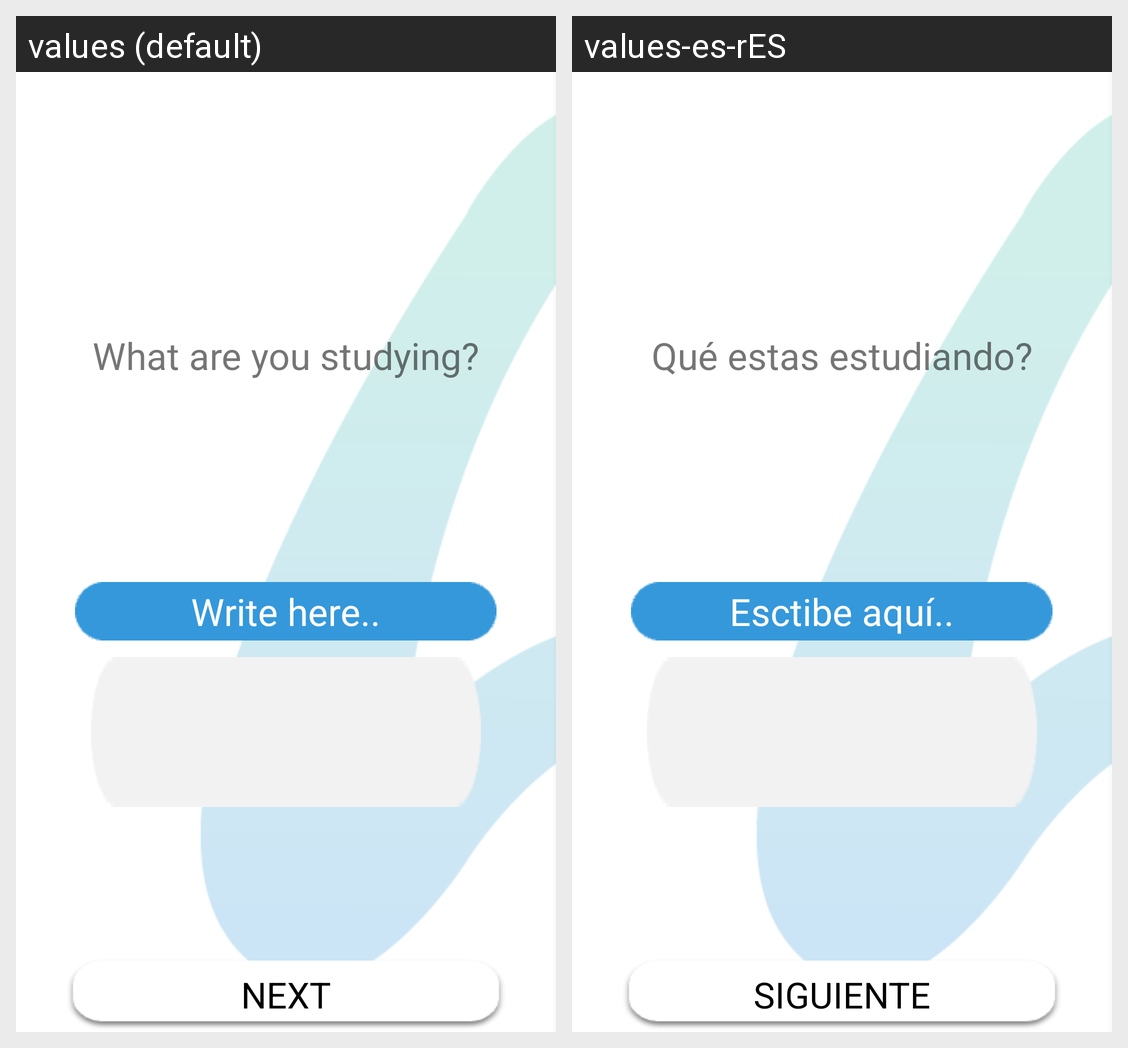

This grid shows one Android layout under two languages. Give, for every string resource on the screen, its name, the default text and each shown locale's text.
Android screen res/layout/activity_student_atributte.xml rendered under 2 locales, left to right: values (default), values-es-rES. Device: Nexus 5 (rendered at 1080×1920; each locale shown at half size, 540×960, under a caption strip naming it); theme AppTheme.
Strings drawn on this screen, with the default value and each locale's value (text and hints the layout hard-codes, and strings that could not be matched under every locale, appear in the picture but are not listed):

study
  values: What are you studying?
  values-es-rES: Qué estas estudiando?

student_button
  values: Write here..
  values-es-rES: Esctibe aquí..

button_next
  values: NEXT
  values-es-rES: SIGUIENTE
